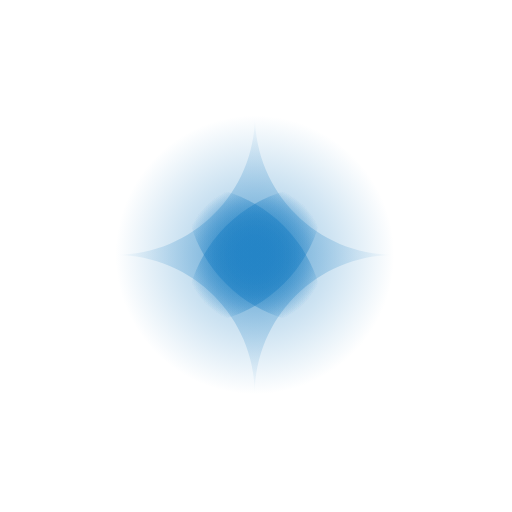
t = 0.00 s
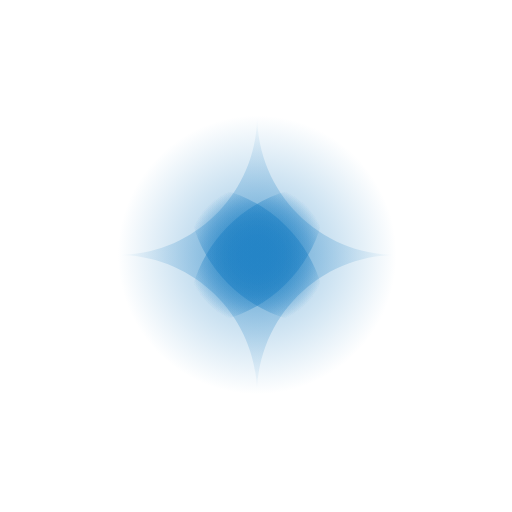
t = 0.50 s
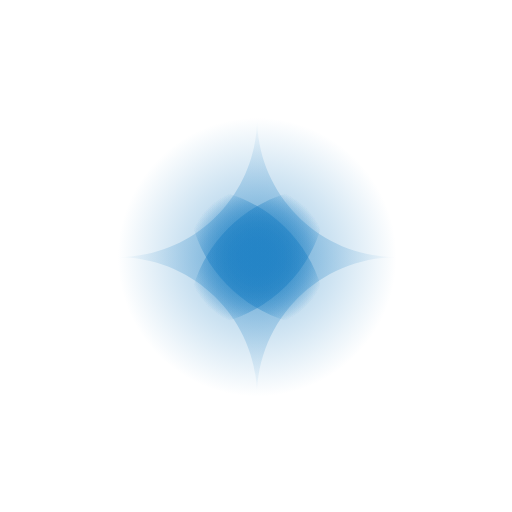
t = 1.00 s
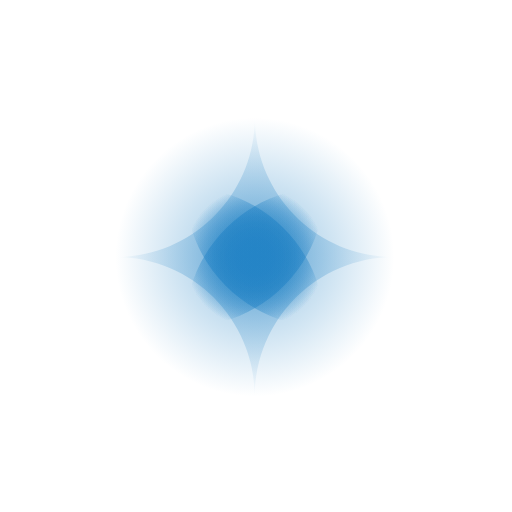
t = 1.50 s

The animated SVG that drew these frames (rendered in a browser with its animation timeline set to each time). Animation: 1 SMIL element (animateTransform=1); one cycle of 2.00 s, repeats indefinitely.

<?xml version="1.0" encoding="utf-8"?>
<!-- Generator: Adobe Illustrator 17.0.0, SVG Export Plug-In . SVG Version: 6.00 Build 0)  -->
<!DOCTYPE svg PUBLIC "-//W3C//DTD SVG 1.1//EN" "http://www.w3.org/Graphics/SVG/1.1/DTD/svg11.dtd">
<svg version="1.1" id="Layer_1" xmlns="http://www.w3.org/2000/svg" xmlns:xlink="http://www.w3.org/1999/xlink" x="0px" y="0px"
	 width="350px" height="350px" viewBox="0 0 150 150" enable-background="new 0 0 150 150" xml:space="preserve">
<g>
	<radialGradient id="SVGID_1_" cx="74.6676" cy="74.6667" r="20.4178" gradientUnits="userSpaceOnUse">
		<stop  offset="0" style="stop-color:#2484C6"/>
		<stop  offset="1" style="stop-color:#2484C6;stop-opacity:0"/>
	</radialGradient>
	<path opacity="0.5" fill="url(#SVGID_1_)" d="M95.093,54.256c0,22.561-18.288,40.821-40.85,40.821
		C54.243,72.544,72.531,54.256,95.093,54.256z"/>

	<radialGradient id="SVGID_2_" cx="74.6676" cy="74.6667" r="20.4179" gradientUnits="userSpaceOnUse">
		<stop  offset="0" style="stop-color:#2484C6"/>
		<stop  offset="1" style="stop-color:#2484C6;stop-opacity:0"/>
	</radialGradient>
	<path opacity="0.5" fill="url(#SVGID_2_)" d="M95.093,95.077c-22.561,0-40.85-18.289-40.85-40.822
		C76.804,54.256,95.093,72.516,95.093,95.077z"/>

	<radialGradient id="SVGID_3_" cx="74.6676" cy="74.6667" r="40.8358" gradientUnits="userSpaceOnUse">
		<stop  offset="0" style="stop-color:#2484C6"/>
		<stop  offset="1" style="stop-color:#2484C6;stop-opacity:0"/>
	</radialGradient>
	<path opacity="0.5" fill="url(#SVGID_3_)" d="M115.503,74.652c0,22.562-18.288,40.85-40.822,40.85
		c-22.561,0-40.85-18.288-40.85-40.85c22.561,0,40.85-18.26,40.85-40.821C74.682,56.392,92.942,74.652,115.503,74.652z"/>

	<radialGradient id="SVGID_4_" cx="74.6676" cy="74.6667" r="20.4178" gradientUnits="userSpaceOnUse">
		<stop  offset="0" style="stop-color:#2484C6"/>
		<stop  offset="1" style="stop-color:#2484C6;stop-opacity:0"/>
	</radialGradient>
	<path opacity="0.5" fill="url(#SVGID_4_)" d="M95.093,54.256c0,22.561-18.288,40.821-40.85,40.821
		C54.243,72.544,72.531,54.256,95.093,54.256z"/>

	<radialGradient id="SVGID_5_" cx="74.6676" cy="74.6667" r="20.4108" gradientUnits="userSpaceOnUse">
		<stop  offset="0" style="stop-color:#2484C6"/>
		<stop  offset="1" style="stop-color:#2484C6;stop-opacity:0"/>
	</radialGradient>
	<path opacity="0.5" fill="url(#SVGID_5_)" d="M95.078,95.077c-22.561,0-40.822-18.26-40.822-40.821
		C76.79,54.256,95.078,72.544,95.078,95.077z"/>

	<radialGradient id="SVGID_6_" cx="74.6676" cy="74.6667" r="20.4108" gradientUnits="userSpaceOnUse">
		<stop  offset="0" style="stop-color:#2484C6"/>
		<stop  offset="1" style="stop-color:#2484C6;stop-opacity:0"/>
	</radialGradient>
	<path opacity="0.5" fill="url(#SVGID_6_)" d="M95.078,95.077c-22.561,0-40.822-18.26-40.822-40.821
		C76.79,54.256,95.078,72.544,95.078,95.077z"/>

	<radialGradient id="SVGID_7_" cx="74.6676" cy="74.6667" r="20.4108" gradientUnits="userSpaceOnUse">
		<stop  offset="0" style="stop-color:#2484C6"/>
		<stop  offset="1" style="stop-color:#2484C6;stop-opacity:0"/>
	</radialGradient>
	<path opacity="0.5" fill="url(#SVGID_7_)" d="M95.078,54.256c0,22.533-18.288,40.822-40.822,40.822
		C54.257,72.516,72.517,54.256,95.078,54.256z"/>

	<radialGradient id="SVGID_8_" cx="74.6676" cy="74.6667" r="40.8358" gradientUnits="userSpaceOnUse">
		<stop  offset="0" style="stop-color:#2484C6"/>
		<stop  offset="1" style="stop-color:#2484C6;stop-opacity:0"/>
	</radialGradient>
	<path opacity="0.5" fill="url(#SVGID_8_)" d="M115.503,74.681c-22.561,0-40.822,18.26-40.822,40.822
		c0-22.562-18.288-40.822-40.85-40.822c0-22.561,18.288-40.85,40.85-40.85C97.215,33.831,115.503,52.119,115.503,74.681z"/>

	<radialGradient id="SVGID_9_" cx="74.6676" cy="74.6667" r="20.4179" gradientUnits="userSpaceOnUse">
		<stop  offset="0" style="stop-color:#2484C6"/>
		<stop  offset="1" style="stop-color:#2484C6;stop-opacity:0"/>
	</radialGradient>
	<path opacity="0.5" fill="url(#SVGID_9_)" d="M95.093,95.077c-22.561,0-40.85-18.289-40.85-40.822
		C76.804,54.256,95.093,72.516,95.093,95.077z"/>

	<radialGradient id="SVGID_10_" cx="74.6676" cy="74.6667" r="20.4108" gradientUnits="userSpaceOnUse">
		<stop  offset="0" style="stop-color:#2484C6"/>
		<stop  offset="1" style="stop-color:#2484C6;stop-opacity:0"/>
	</radialGradient>
	<path opacity="0.5" fill="url(#SVGID_10_)" d="M95.078,54.256c0,22.533-18.288,40.822-40.822,40.822
		C54.257,72.516,72.517,54.256,95.078,54.256z"/>

		<animateTransform attributeName="transform"
                  attributeType="XML"
                  type="rotate"
                  from="0 75 75"
                  to="360 75 75"
                  dur="2s"
                  repeatCount="indefinite"/>

</g>
</svg>
